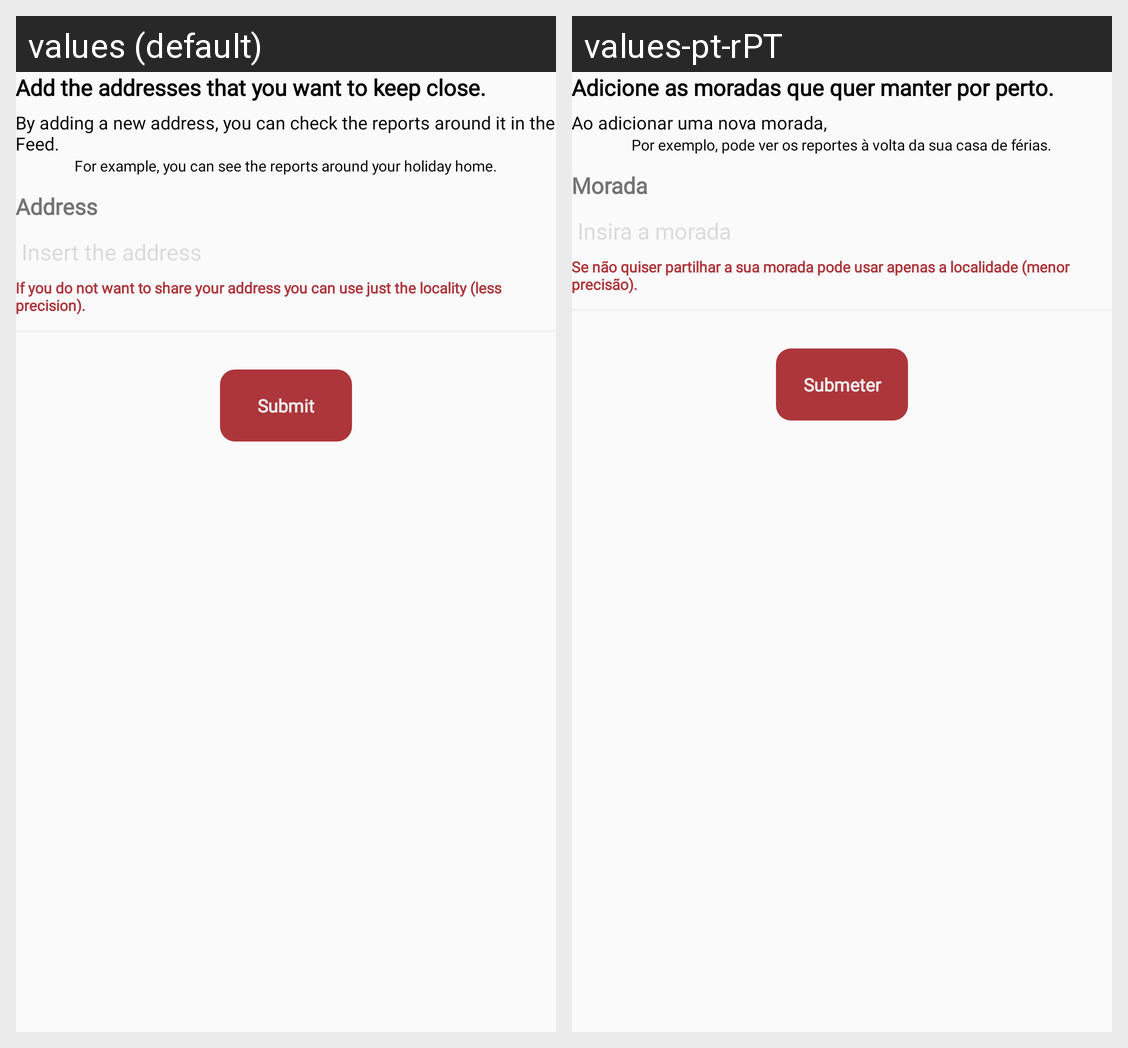

Translations of the strings shown on this Android screen, per locale in the grid:
Android screen res/layout/add_localities.xml rendered under 2 locales, left to right: values (default), values-pt-rPT. Device: Nexus 5 (rendered at 1080×1920; each locale shown at half size, 540×960, under a caption strip naming it); theme AppTheme.
Strings drawn on this screen, with the default value and each locale's value (text and hints the layout hard-codes, and strings that could not be matched under every locale, appear in the picture but are not listed):

add_addresses_to_keep
  values: Add the addresses that you want to keep close.
  values-pt-rPT: Adicione as moradas que quer manter por perto.

add_addresses_explanation
  values: By adding a new address, you can check the reports around it in the Feed.
  values-pt-rPT: Ao adicionar uma nova morada, 

example_add_address
  values: For example, you can see the reports around your holiday home.
  values-pt-rPT: Por exemplo, pode ver os reportes à volta da sua casa de férias.

address
  values: Address
  values-pt-rPT: Morada

insert_the_address
  values: Insert the address
  values-pt-rPT: Insira a morada

can_use_locality_instead
  values: If you do not want to share your address you can use just the locality (less precision).
  values-pt-rPT: Se não quiser partilhar a sua morada pode usar apenas a localidade (menor precisão).

submit
  values: Submit
  values-pt-rPT: Submeter
